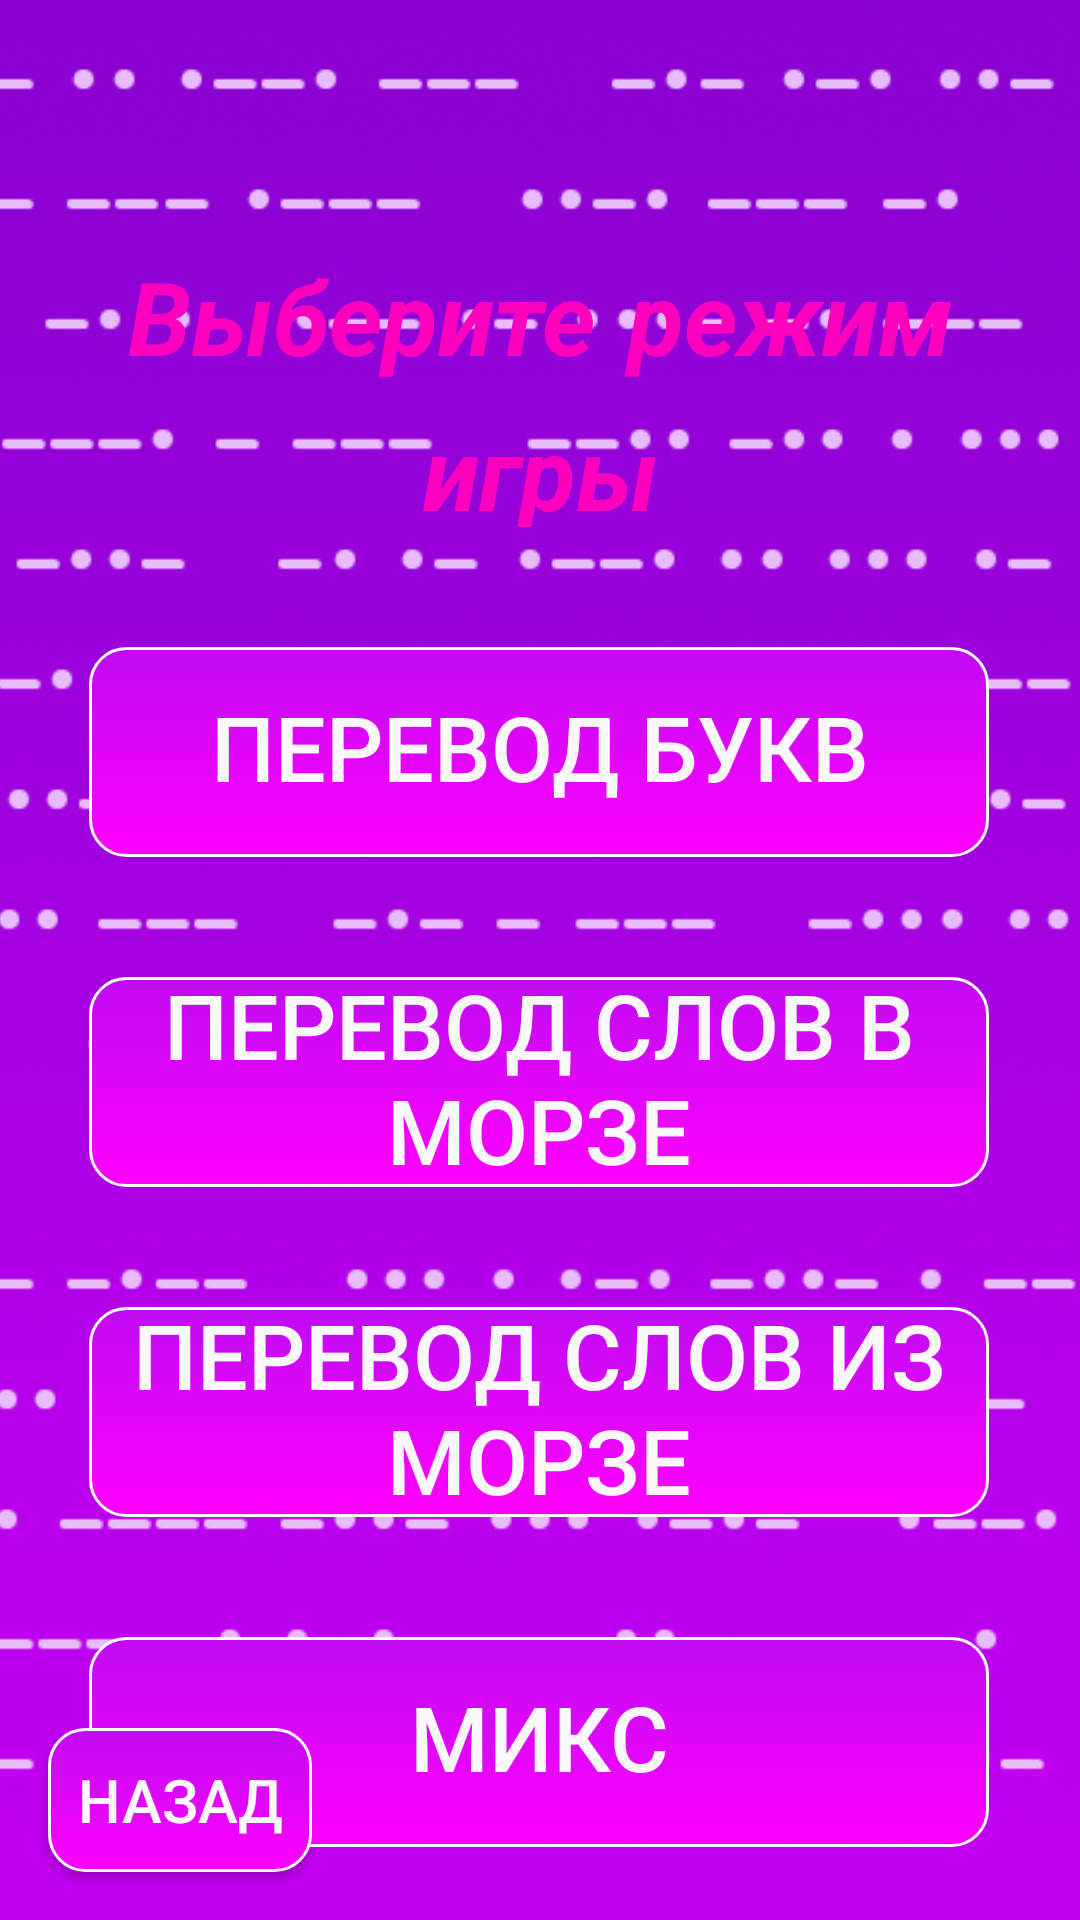

Layout XML and referenced resources for this Android screen:
<!-- AndroidManifest.xml: application theme Theme.MorseCodeTranslation -->
<!-- res/layout/activity_play.xml -->
<?xml version="1.0" encoding="utf-8"?>
<androidx.constraintlayout.widget.ConstraintLayout xmlns:android="http://schemas.android.com/apk/res/android"
    xmlns:app="http://schemas.android.com/apk/res-auto"
    xmlns:tools="http://schemas.android.com/tools"
    android:layout_width="match_parent"
    android:layout_height="match_parent"
    tools:context=".MainActivity">

    <ImageView
        android:id="@+id/background"
        android:layout_width="0dp"
        android:layout_height="0dp"
        android:scaleType="centerCrop"
        android:src="@drawable/background"
        app:layout_constraintBottom_toBottomOf="parent"
        app:layout_constraintEnd_toEndOf="parent"
        app:layout_constraintHorizontal_bias="0.0"
        app:layout_constraintStart_toStartOf="parent"
        app:layout_constraintTop_toTopOf="parent"
        app:layout_constraintVertical_bias="0.0">
    </ImageView>

    <androidx.appcompat.widget.AppCompatButton
        android:id="@+id/play_letters"
        android:layout_width="300sp"
        android:layout_height="70sp"
        android:layout_marginTop="40sp"
        android:background="@drawable/my_button"
        android:bufferType="spannable"
        android:filterTouchesWhenObscured="false"
        android:includeFontPadding="false"
        android:outlineProvider="none"
        android:scrollbarStyle="insideInset"
        android:singleLine="false"
        android:soundEffectsEnabled="false"
        android:text="@string/letters_gm"
        android:textColor="#FAF9F9"
        android:textSize="30sp"
        app:layout_constraintEnd_toEndOf="parent"
        app:layout_constraintHorizontal_bias="0.497"
        app:layout_constraintStart_toStartOf="parent"
        app:layout_constraintTop_toBottomOf="@+id/textChoice"
        tools:ignore="MissingConstraints" />

    <androidx.appcompat.widget.AppCompatButton
        android:id="@+id/playInMorse"
        android:layout_width="300sp"
        android:layout_height="70sp"
        android:layout_marginTop="40sp"
        android:background="@drawable/my_button"
        android:bufferType="spannable"
        android:filterTouchesWhenObscured="false"
        android:includeFontPadding="false"
        android:outlineProvider="none"
        android:scrollbarStyle="insideInset"
        android:singleLine="false"
        android:soundEffectsEnabled="false"
        android:text="@string/words_gm"
        android:textColor="#FAF9F9"
        android:textSize="30sp"
        app:layout_constraintEnd_toEndOf="parent"
        app:layout_constraintHorizontal_bias="0.497"
        app:layout_constraintStart_toStartOf="parent"
        app:layout_constraintTop_toBottomOf="@+id/play_letters"
        tools:ignore="MissingConstraints" />

    <androidx.appcompat.widget.AppCompatButton
        android:id="@+id/playOutMorse"
        android:layout_width="300sp"
        android:layout_height="70sp"
        android:layout_marginTop="40sp"
        android:background="@drawable/my_button"
        android:bufferType="spannable"
        android:filterTouchesWhenObscured="false"
        android:includeFontPadding="false"
        android:outlineProvider="none"
        android:scrollbarStyle="insideInset"
        android:singleLine="false"
        android:soundEffectsEnabled="false"
        android:text="@string/morse_gm"
        android:textColor="#FAF9F9"
        android:textSize="30sp"
        app:layout_constraintEnd_toEndOf="parent"
        app:layout_constraintHorizontal_bias="0.497"
        app:layout_constraintStart_toStartOf="parent"
        app:layout_constraintTop_toBottomOf="@+id/playInMorse"
        tools:ignore="MissingConstraints" />

    <androidx.appcompat.widget.AppCompatButton
        android:id="@+id/play_mix"
        android:layout_width="300sp"
        android:layout_height="70sp"
        android:layout_marginTop="40sp"
        android:background="@drawable/my_button"
        android:bufferType="spannable"
        android:filterTouchesWhenObscured="false"
        android:includeFontPadding="false"
        android:outlineProvider="none"
        android:scrollbarStyle="insideInset"
        android:singleLine="false"
        android:soundEffectsEnabled="false"
        android:text="@string/mix"
        android:textColor="#FAF9F9"
        android:textSize="30sp"
        app:layout_constraintEnd_toEndOf="parent"
        app:layout_constraintHorizontal_bias="0.497"
        app:layout_constraintStart_toStartOf="parent"
        app:layout_constraintTop_toBottomOf="@+id/playOutMorse"
        tools:ignore="MissingConstraints" />

    <TextView
        android:id="@+id/textChoice"
        android:layout_width="300sp"
        android:layout_height="92sp"
        android:layout_marginTop="56sp"
        android:fontFamily="casual"
        android:text="@string/choice_gm"
        android:textAlignment="center"
        android:textColor="#FF00BF"
        android:textSize="34sp"
        android:textStyle="bold|italic"
        app:layout_constraintBottom_toBottomOf="parent"
        app:layout_constraintEnd_toEndOf="parent"
        app:layout_constraintLeft_toLeftOf="parent"
        app:layout_constraintRight_toRightOf="parent"
        app:layout_constraintStart_toStartOf="parent"
        app:layout_constraintTop_toTopOf="parent"
        app:layout_constraintVertical_bias="0.056" />

    <androidx.appcompat.widget.AppCompatButton
        android:id="@+id/button_back"
        android:layout_width="wrap_content"
        android:layout_height="wrap_content"
        android:layout_marginStart="16sp"
        android:layout_marginBottom="16sp"
        android:background="@drawable/my_button"
        android:text="@string/back"
        android:textColor="#FAF9F9"
        android:textSize="20sp"
        app:layout_constraintBottom_toBottomOf="parent"
        app:layout_constraintStart_toStartOf="parent" />

</androidx.constraintlayout.widget.ConstraintLayout>
<!-- resources referenced by this layout -->
<resources>
  <!-- drawable background: png bitmap (drawable-v24, 244847 bytes) -->
  <!-- drawable my_button (drawable) -->
  <?xml version="1.0" encoding="utf-8"?>
  
  <selector xmlns:android="http://schemas.android.com/apk/res/android" >
      <item android:state_pressed="true" >
          <shape android:shape="rectangle"  >
              <corners android:radius="13dip" />
              <stroke android:width="2dip" android:color="@color/stroke_color_btn" />
              <gradient android:angle="-90" android:startColor="@color/top_color_btn" android:endColor="@color/bottom_color_btn"  />
          </shape>
      </item>
      <item android:state_focused="true">
          <shape android:shape="rectangle"  >
              <corners android:radius="13dip" />
              <stroke android:width="1dip" android:color="@color/bottom_color_btn" />
              <solid android:color="@color/bottom_color_btn"/>
          </shape>
      </item>
      <item >
          <shape android:shape="rectangle"  >
              <corners android:radius="12dip" />
              <stroke android:width="1dip" android:color="@color/stroke_color_btn" />
              <gradient android:angle="-90" android:startColor="@color/top_color_btn" android:endColor="@color/bottom_color_btn" />
          </shape>
      </item>
  </selector>
  <string name="back">Назад</string>
  <string name="choice_gm">Выберите режим игры</string>
  <string name="letters_gm">Перевод букв</string>
  <string name="mix">Микс</string>
  <string name="morse_gm">Перевод слов из морзе</string>
  <string name="words_gm">Перевод слов в морзе</string>
  <style name="Theme.MorseCodeTranslation" parent="Theme.MaterialComponents.DayNight.DarkActionBar">
          
          <item name="colorPrimary">#ff27BA</item>
          <item name="colorPrimaryVariant">#8727BA</item>
          <item name="colorOnPrimary">@color/black</item>
          
          <item name="colorSecondary">@color/teal_200</item>
          <item name="colorSecondaryVariant">@color/teal_200</item>
          <item name="colorOnSecondary">@color/black</item>
          
          <item name="android:statusBarColor" tools:targetApi="l">?attr/colorPrimaryVariant</item>
          
      </style>
  <color name="stroke_color_btn">#FBFBFB</color>
  <color name="top_color_btn">#C10AF4</color>
  <color name="bottom_color_btn">#FF00FF</color>
  <color name="black">#FF000000</color>
  <color name="teal_200">#FF03DAC5</color>
</resources>
